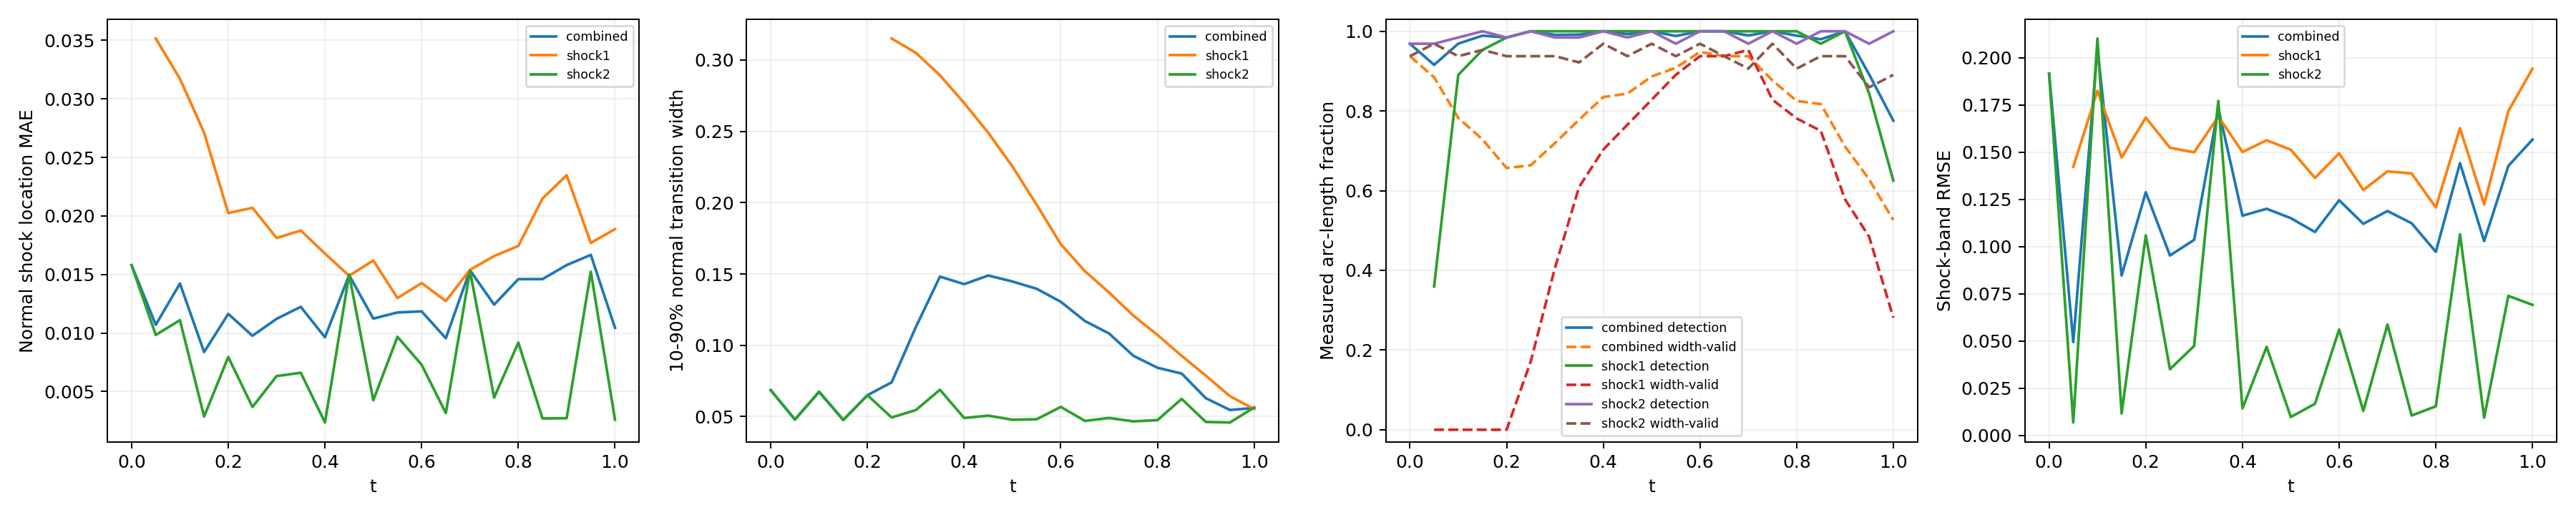

The file beside this chart, header and first rows:
time_index, time, branch, status, line_length, sample_count, detected_samples, width_valid_samples, detection_rate, width_valid_rate, location_mae, location_rmse, location_max, width_mean, width_max, multiple_crossing_rate, width_underresolved_rate, window_underresolved_rate, shock_band_rmse, shock_band_point_count, shock_band_point_fraction, shock_band_geometry_error_bound
0, 0.0, combined, length_weighted, 1.228, 64, 62, 60, 0.9688, 0.9375, 0.01579, 0.01586, 0.01812, 0.06853, 0.07992, 0.0, 1.0, 0.03125, 0.1917, 54, 0.1224, 0.0
0, 0.0, shock1, no_interior_line, 0.0, 0, 0, 0, , , , , , , , , , , , 0, 0.0, 0.0
0, 0.0, shock2, interior_line, 1.228, 64, 62, 60, 0.9688, 0.9375, 0.01579, 0.01586, 0.01812, 0.06853, 0.07992, 0.0, 1.0, 0.03125, 0.1917, 54, 0.1224, 0.0
1, 0.05, combined, length_weighted, 1.299, 128, 85, 62, 0.9157, 0.8844, 0.0107, 0.01189, 0.04249, 0.04798, 0.05044, 0.0, 1.0, 0.0, 0.04941, 59, 0.1338, 0.0
1, 0.05, shock1, interior_line, 0.1131, 64, 23, 0, 0.3594, 0.0, 0.03516, 0.03553, 0.04249, , , 0.0, , 0.0, 0.1423, 7, 0.01587, 0.0
1, 0.05, shock2, interior_line, 1.186, 64, 62, 62, 0.9687, 0.9687, 0.009837, 0.01008, 0.01302, 0.04798, 0.05044, 0.0, 1.0, 0.0, 0.006763, 52, 0.1179, 0.0
2, 0.1, combined, length_weighted, 1.37, 128, 120, 60, 0.9689, 0.7826, 0.01423, 0.0169, 0.04408, 0.06741, 0.07874, 0.0, 1.0, 0.0, 0.2053, 63, 0.1429, 0.0
2, 0.1, shock1, interior_line, 0.2263, 64, 57, 0, 0.8906, 0.0, 0.03172, 0.03436, 0.04408, , , 0.0, , 0.0, 0.1826, 12, 0.02721, 0.0
2, 0.1, shock2, interior_line, 1.144, 64, 63, 60, 0.9844, 0.9375, 0.0111, 0.0112, 0.01331, 0.06741, 0.07874, 0.0, 1.0, 0.0, 0.2103, 51, 0.1156, 0.0
3, 0.15, combined, length_weighted, 1.441, 128, 125, 61, 0.989, 0.7286, 0.008375, 0.01515, 0.05389, 0.0477, 0.05301, 0.0, 1.0, 0.0, 0.08465, 49, 0.1111, 0.0
3, 0.15, shock1, interior_line, 0.3394, 64, 61, 0, 0.9531, 0.0, 0.02712, 0.0311, 0.05389, , , 0.0, , 0.0, 0.1472, 16, 0.03628, 0.0
3, 0.15, shock2, interior_line, 1.101, 64, 64, 61, 1.0, 0.9531, 0.002866, 0.00356, 0.006217, 0.0477, 0.05301, 0.0, 1.0, 0.0, 0.0116, 33, 0.07483, 0.0
4, 0.2, combined, length_weighted, 1.511, 128, 126, 60, 0.9844, 0.6568, 0.01163, 0.01591, 0.05152, 0.06502, 0.07561, 0.0, 1.0, 0.0, 0.1288, 67, 0.1519, 0.0
4, 0.2, shock1, interior_line, 0.4525, 64, 63, 0, 0.9844, 0.0, 0.02025, 0.02628, 0.05152, , , 0.0, , 0.0, 0.1683, 21, 0.04762, 0.0
4, 0.2, shock2, interior_line, 1.059, 64, 63, 60, 0.9844, 0.9375, 0.007952, 0.008141, 0.01126, 0.06502, 0.07561, 0.0, 1.0, 0.0, 0.1059, 46, 0.1043, 0.0
5, 0.25, combined, length_weighted, 1.582, 128, 128, 71, 1.0, 0.6637, 0.009765, 0.01574, 0.05039, 0.07402, 0.3246, 0.0, 0.9074, 0.0, 0.09526, 70, 0.1587, 0.0
5, 0.25, shock1, interior_line, 0.5657, 64, 64, 11, 1.0, 0.1719, 0.02069, 0.0257, 0.05039, 0.315, 0.3246, 0.0, 0.0, 0.0, 0.1523, 25, 0.05669, 0.0
5, 0.25, shock2, interior_line, 1.016, 64, 64, 60, 1.0, 0.9375, 0.003681, 0.004247, 0.006996, 0.04943, 0.05602, 0.0, 1.0, 0.0, 0.03499, 45, 0.102, 0.0
6, 0.3, combined, length_weighted, 1.653, 128, 127, 86, 0.9908, 0.7193, 0.01121, 0.01726, 0.05437, 0.1127, 0.3171, 0.0, 0.768, 0.0, 0.1035, 74, 0.1678, 0.0
6, 0.3, shock1, interior_line, 0.6788, 64, 64, 26, 1.0, 0.4062, 0.01812, 0.02561, 0.05437, 0.305, 0.3171, 0.0, 0.0, 0.0, 0.15, 31, 0.07029, 0.0
6, 0.3, shock2, interior_line, 0.9739, 64, 63, 60, 0.9844, 0.9375, 0.006321, 0.00665, 0.00976, 0.05458, 0.05915, 0.0, 1.0, 0.0, 0.04733, 43, 0.09751, 0.0
7, 0.35, combined, length_weighted, 1.723, 128, 127, 98, 0.9916, 0.7783, 0.01224, 0.01825, 0.06255, 0.1481, 0.3, 0.0, 0.6402, 0.0, 0.1734, 78, 0.1769, 0.0
7, 0.35, shock1, interior_line, 0.792, 64, 64, 39, 1.0, 0.6094, 0.01876, 0.02573, 0.06255, 0.2892, 0.3, 0.0, 0.0, 0.0, 0.1689, 36, 0.08163, 0.0
7, 0.35, shock2, interior_line, 0.9314, 64, 63, 59, 0.9844, 0.9219, 0.006606, 0.006973, 0.01235, 0.06884, 0.08208, 0.0, 1.0, 0.0, 0.1772, 42, 0.09524, 0.0
8, 0.4, combined, length_weighted, 1.794, 128, 128, 107, 1.0, 0.8347, 0.009636, 0.017, 0.06231, 0.1429, 0.2838, 0.0, 0.5751, 0.0, 0.1163, 67, 0.1519, 0.0
8, 0.4, shock1, interior_line, 0.9051, 64, 64, 45, 1.0, 0.7031, 0.01679, 0.02376, 0.06231, 0.2698, 0.2838, 0.0, 0.0, 0.0, 0.1501, 40, 0.0907, 0.0
8, 0.4, shock2, interior_line, 0.889, 64, 64, 62, 1.0, 0.9688, 0.002357, 0.002954, 0.005168, 0.04906, 0.05261, 0.0, 1.0, 0.0, 0.01427, 27, 0.06122, 0.0
9, 0.45, combined, length_weighted, 1.865, 128, 127, 109, 0.9929, 0.8437, 0.01494, 0.01997, 0.05772, 0.1489, 0.2659, 0.0, 0.5045, 0.0, 0.12, 82, 0.1859, 0.0
9, 0.45, shock1, interior_line, 1.018, 64, 64, 49, 1.0, 0.7656, 0.01489, 0.0231, 0.05772, 0.2489, 0.2659, 0.0, 0.0, 0.0, 0.1563, 45, 0.102, 0.0
9, 0.45, shock2, interior_line, 0.8466, 64, 63, 60, 0.9844, 0.9375, 0.015, 0.01529, 0.01899, 0.05069, 0.05618, 0.0, 1.0, 0.0, 0.04686, 37, 0.0839, 0.0
10, 0.5, combined, length_weighted, 1.936, 128, 128, 115, 1.0, 0.8866, 0.01124, 0.01932, 0.06379, 0.1447, 0.2475, 0.0, 0.5158, 0.0, 0.1151, 85, 0.1927, 0.0
10, 0.5, shock1, interior_line, 1.131, 64, 64, 53, 1.0, 0.8281, 0.0162, 0.02495, 0.06379, 0.2253, 0.2475, 0.0, 0.1132, 0.0, 0.1513, 49, 0.1111, 0.0
10, 0.5, shock2, interior_line, 0.8042, 64, 64, 62, 1.0, 0.9688, 0.004256, 0.004795, 0.007376, 0.04783, 0.05189, 0.0, 1.0, 0.0, 0.00966, 36, 0.08163, 0.0
11, 0.55, combined, length_weighted, 2.006, 128, 126, 117, 0.9881, 0.9084, 0.01176, 0.01976, 0.06983, 0.1396, 0.2315, 0.0, 0.6479, 0.01938, 0.1077, 89, 0.2018, 0.0
11, 0.55, shock1, interior_line, 1.245, 64, 64, 57, 1.0, 0.8906, 0.01299, 0.02374, 0.06983, 0.1985, 0.2315, 0.0, 0.4211, 0.03125, 0.1364, 55, 0.1247, 0.0
11, 0.55, shock2, interior_line, 0.7617, 64, 62, 60, 0.9688, 0.9375, 0.009677, 0.009943, 0.01345, 0.04816, 0.05171, 0.0, 1.0, 0.0, 0.01668, 34, 0.0771, 0.0
12, 0.6, combined, length_weighted, 2.077, 128, 128, 122, 1.0, 0.9483, 0.01185, 0.01929, 0.07151, 0.1305, 0.2147, 0.0, 0.8708, 0.1034, 0.1246, 93, 0.2109, 0.0
12, 0.6, shock1, interior_line, 1.358, 64, 64, 60, 1.0, 0.9375, 0.01427, 0.0232, 0.07151, 0.1708, 0.2147, 0.0, 0.8, 0.125, 0.1494, 60, 0.1361, 0.0
12, 0.6, shock2, interior_line, 0.7193, 64, 64, 62, 1.0, 0.9688, 0.007291, 0.007646, 0.01443, 0.05683, 0.06426, 0.0, 1.0, 0.0625, 0.056, 33, 0.07483, 0.0
13, 0.65, combined, length_weighted, 2.035, 128, 128, 120, 1.0, 0.9375, 0.009552, 0.01919, 0.06469, 0.117, 0.195, 0.0, 1.0, 0.125, 0.1121, 81, 0.1837, 0.0
13, 0.65, shock1, interior_line, 1.358, 64, 64, 60, 1.0, 0.9375, 0.01274, 0.02333, 0.06469, 0.1519, 0.195, 0.0, 1.0, 0.125, 0.13, 60, 0.1361, 0.0
13, 0.65, shock2, interior_line, 0.6769, 64, 64, 60, 1.0, 0.9375, 0.003161, 0.003854, 0.00697, 0.04701, 0.05067, 0.0, 1.0, 0.125, 0.01291, 21, 0.04762, 0.0
14, 0.7, combined, length_weighted, 1.879, 128, 126, 119, 0.9894, 0.9373, 0.01536, 0.02387, 0.07179, 0.1083, 0.1746, 0.0, 1.0, 0.1254, 0.1188, 83, 0.1882, 0.0
14, 0.7, shock1, interior_line, 1.245, 64, 64, 61, 1.0, 0.9531, 0.0154, 0.02698, 0.07179, 0.137, 0.1746, 0.0, 1.0, 0.09375, 0.1398, 55, 0.1247, 0.0
14, 0.7, shock2, interior_line, 0.6345, 64, 62, 58, 0.9687, 0.9062, 0.0153, 0.01579, 0.02012, 0.04907, 0.05536, 0.0, 1.0, 0.1875, 0.05867, 28, 0.06349, 0.0
15, 0.75, combined, length_weighted, 1.723, 128, 128, 115, 1.0, 0.8764, 0.01242, 0.02233, 0.07278, 0.09267, 0.1578, 0.0, 1.0, 0.1679, 0.1123, 78, 0.1769, 0.0
15, 0.75, shock1, interior_line, 1.131, 64, 64, 53, 1.0, 0.8281, 0.01658, 0.02731, 0.07278, 0.1208, 0.1578, 0.0, 1.0, 0.125, 0.1387, 51, 0.1156, 0.0
15, 0.75, shock2, interior_line, 0.592, 64, 64, 62, 1.0, 0.9687, 0.004486, 0.005035, 0.008232, 0.04669, 0.05085, 0.0, 1.0, 0.25, 0.01047, 27, 0.06122, 0.0
16, 0.8, combined, length_weighted, 1.568, 128, 126, 108, 0.989, 0.8251, 0.0146, 0.0242, 0.07681, 0.08426, 0.1405, 0.0, 1.0, 0.2423, 0.09722, 70, 0.1587, 0.0
16, 0.8, shock1, interior_line, 1.018, 64, 64, 50, 1.0, 0.7812, 0.01744, 0.02907, 0.07681, 0.1072, 0.1405, 0.0, 1.0, 0.1875, 0.1207, 45, 0.102, 0.0
16, 0.8, shock2, interior_line, 0.5496, 64, 62, 58, 0.9687, 0.9062, 0.009182, 0.009473, 0.01344, 0.04756, 0.05058, 0.0, 1.0, 0.3438, 0.01534, 25, 0.05669, 0.0
17, 0.85, combined, length_weighted, 1.412, 128, 126, 108, 0.98, 0.8173, 0.0146, 0.02569, 0.06942, 0.08019, 0.1147, 0.0, 1.0, 1.0, 0.1442, 64, 0.1451, 0.0
17, 0.85, shock1, interior_line, 0.9051, 64, 62, 48, 0.9687, 0.75, 0.02149, 0.03211, 0.06942, 0.09263, 0.1147, 0.0, 1.0, 1.0, 0.1627, 40, 0.0907, 0.0
17, 0.85, shock2, interior_line, 0.5072, 64, 64, 60, 1.0, 0.9375, 0.002702, 0.004376, 0.01624, 0.06244, 0.07568, 0.0, 1.0, 1.0, 0.1065, 24, 0.05442, 0.0
18, 0.9, combined, length_weighted, 1.257, 128, 128, 97, 1.0, 0.711, 0.0158, 0.02696, 0.07467, 0.06292, 0.1006, 0.0, 1.0, 1.0, 0.1029, 51, 0.1156, 0.0
18, 0.9, shock1, interior_line, 0.792, 64, 64, 37, 1.0, 0.5781, 0.02348, 0.03386, 0.07467, 0.07875, 0.1006, 0.0, 1.0, 1.0, 0.1223, 36, 0.08163, 0.0
18, 0.9, shock2, interior_line, 0.4648, 64, 64, 60, 1.0, 0.9375, 0.002723, 0.003416, 0.006397, 0.04629, 0.04909, 0.0, 1.0, 1.0, 0.009332, 15, 0.03401, 0.0
19, 0.95, combined, length_weighted, 1.101, 128, 116, 86, 0.8917, 0.6282, 0.01668, 0.0219, 0.06055, 0.05467, 0.08638, 0.0, 1.0, 1.0, 0.1427, 50, 0.1134, 0.0
19, 0.95, shock1, interior_line, 0.6788, 64, 54, 31, 0.8437, 0.4844, 0.0177, 0.02532, 0.06055, 0.06434, 0.08638, 0.0, 1.0, 1.0, 0.1718, 31, 0.07029, 0.0
19, 0.95, shock2, interior_line, 0.4223, 64, 62, 55, 0.9687, 0.8594, 0.01524, 0.01592, 0.02114, 0.04591, 0.05293, 0.0, 1.0, 1.0, 0.07385, 19, 0.04308, 0.0
... 3 more rows
